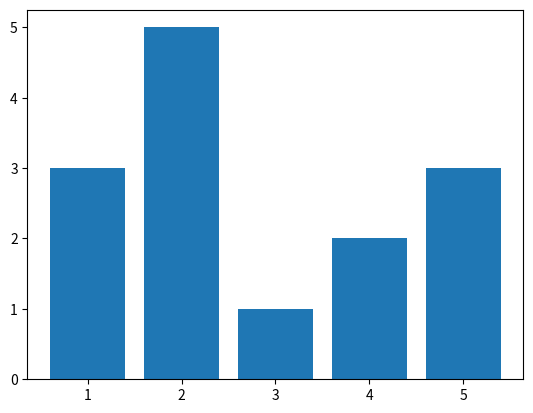

The script that saved this image:
import matplotlib.pyplot as plt

left = [1, 2, 3, 4, 5] # 横軸(棒の左端の位置)
height = [3, 5, 1, 2, 3] # 値
plt.bar(left, height)
plt.show()
